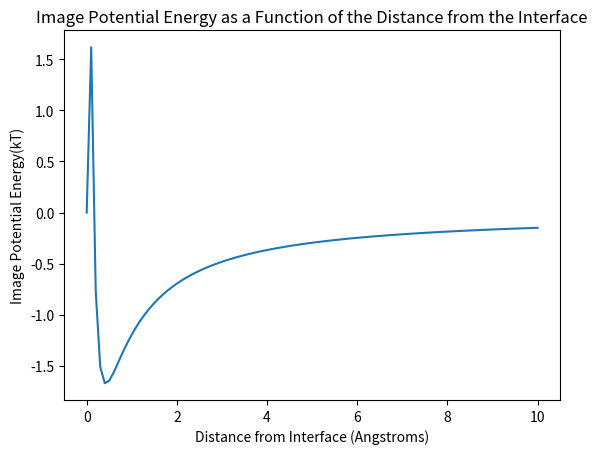

Here is the Python script that generated this plot:
# -*- coding: utf-8 -*-
"""
Created on Wed Apr  6 11:23:01 2016

@author: Ryan-Rhys
"""

import numpy as np
import scipy.special as sp
from scipy.integrate import quad
import matplotlib.pyplot as plt

# Constants.

q = 1.602*(10)**-19 # Coulombs.
Epsilon_Zero = 8.854*(10)**-12 # Farads per metre.
kB = 1.38*(10)**-23 # joules per Kelvin.
NA = 6.022*(10)**23 # per mole.

# Quasi-constants

T = 298.15 # Kelvin.
Epsilon_R = 78.4 # Dimensionless.
Epsilon_Gold = 6.9
Epsilon_ITO = 3.3
Xi_Gold = (Epsilon_R/Epsilon_Gold)
Xi_ITO = (Epsilon_R/Epsilon_ITO)
Thomas_Fermi_ITO = 20.0 # Angstroms
Thomas_Fermi_Gold = 0.5 # Angstroms - for want of a better estimate at the moment.
K_ITO = 1.0/Thomas_Fermi_ITO # Angstroms^-1
K_Gold = 1.0/Thomas_Fermi_Gold # Angstroms^-1

# Ionic Strength will simply be the bulk concentration for a 1:1 electrolyte in mol/m^3.
# An example of a 1:1 electrolyte is NaCL.
# In the equation for the Debye length it should have units of mol/m^3
# in order to be dimensionally consistent with the units of the vacuum permittivity.

Bulk_Concentration = 63.0 # moles per metre cubed (or millimoles per dm^3) <- millimolar?.

L_B = (((q**2)/(np.pi*4*Epsilon_Zero*Epsilon_R*kB*T)))*10**10 # Angstroms.

# Debye_Length and Kappa in Angstroms and Angstroms^-1.
# Formula for Debye length taken from Wikipedia.

Debye_Length = (((1.0)/(np.sqrt((Bulk_Concentration*2.0*NA*(q**2))/(Epsilon_Zero*Epsilon_R*kB*T)))))*10**10
Kappa = (1.0/Debye_Length)

# 6th April - prefactor formula checked by calculator. I'm always wary of the order
# of operations with so many brackets!
# 6th April - Forgot that the formula is in Gaussian units. Hence, because my Bjerrum
# length is given in SI units I had to include a conversion factor. The prefactor is now
# just half the Bjerrum length in Angstrom.
# This should work out to be dimensionally consistent as the quantities within the
# integrand are in units of Angstroms^-1

prefactor = (1.0/2.0)*(L_B)

# 6th April - formula for W checked manually in the case of a = 0 and of K = 1

W = lambda a,K : -((K)/(np.sqrt(K**2 + Kappa**2)))*((Xi_Gold*np.sqrt(K**2 + Kappa**2) - np.sqrt(K**2 + K_Gold**2))/(Xi_Gold*np.sqrt(K**2 + Kappa**2) + np.sqrt(K**2 + K_Gold**2)))*np.exp(-2*a*np.sqrt(K**2 + Kappa**2))

# 6th April - first time I plotted this I got the inverse of the result expected according to
# what the Professor wrote in his notes of the 12th of February. I assume there should be a minus
# sign in front of W(a).

image_vals = []
a_vals = []

holder = 0
while holder < 10:
    a_vals.append(holder)
    holder += 0.1
    
holder_2 = 0
while holder_2 < 10:
    result, err = quad(W, 0, np.inf, args = (holder_2,))
    image_vals.append(prefactor*result)
    holder_2 += 0.1
    
# 6th April 15:42 - realised I left the prefactor out of the image_vals, restored now.
    
plt.figure(1)
plt.plot(a_vals, image_vals, label = 'Image Potential Profile')
plt.title('Image Potential Energy as a Function of the Distance from the Interface')
plt.xlabel('Distance from Interface (Angstroms)')
plt.ylabel('Image Potential Energy(kT)')



